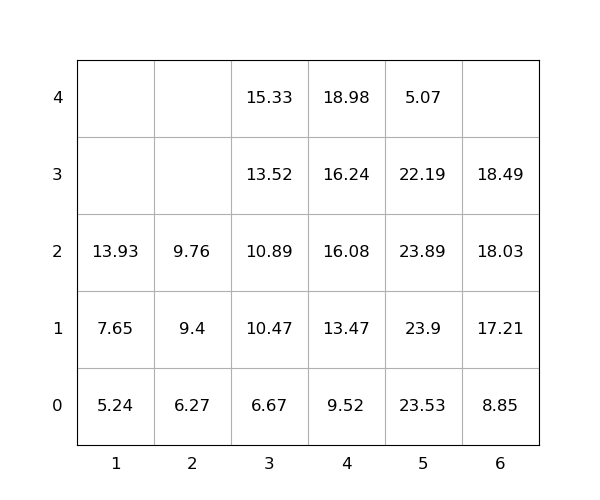

Values plotted in this chart, from the file beside it:
idx, loc_x, loc_y, loc_z, weight, group, score, seq, reloc, size(ft)
1, 4, 0, 0, 9.52, 0, 9.52, 1, 0, 20
2, 4, 0, 1, 13.47, 0, 13.47, 2, 0, 20
3, 5, 0, 0, 23.53, 0, 23.53, 3, 1.0, 20
4, 4, 0, 2, 16.08, 0, 16.08, 4, 0, 20
5, 6, 0, 0, 8.85, 0, 8.85, 5, 0, 20
6, 5, 0, 1, 23.9, 0, 23.9, 6, 1.0, 20
7, 3, 0, 0, 6.67, 0, 6.67, 7, 0, 20
8, 3, 0, 1, 10.47, 0, 10.47, 8, 0, 20
9, 6, 0, 1, 17.21, 0, 17.21, 9, 0, 20
10, 5, 0, 2, 23.89, 0, 23.89, 10, 1.0, 20
11, 3, 0, 2, 10.89, 0, 10.89, 11, 0, 20
12, 3, 0, 3, 13.52, 0, 13.52, 12, 0, 20
13, 5, 0, 3, 22.19, 0, 22.19, 13, 1.0, 20
14, 2, 0, 0, 6.27, 0, 6.27, 14, 0, 20
15, 4, 0, 3, 16.24, 0, 16.24, 15, 0, 20
16, 1, 0, 0, 5.24, 0, 5.24, 16, 0, 20
17, 4, 0, 4, 18.98, 0, 18.98, 17, 0, 20
18, 6, 0, 2, 18.03, 0, 18.03, 18, 0, 20
19, 3, 0, 4, 15.33, 0, 15.33, 19, 0, 20
20, 2, 0, 1, 9.4, 0, 9.4, 20, 0, 20
21, 1, 0, 1, 7.65, 0, 7.65, 21, 0, 20
22, 2, 0, 2, 9.76, 0, 9.76, 22, 0, 20
23, 6, 0, 3, 18.49, 0, 18.49, 23, 0, 20
24, 1, 0, 2, 13.93, 0, 13.93, 24, 0, 20
25, 5, 0, 4, 5.07, 0, 5.07, 25, 1.0, 20
